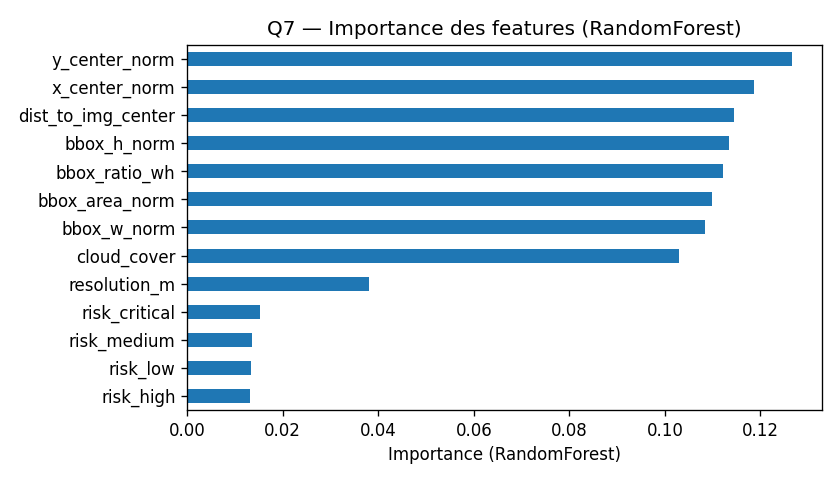

The file beside this chart, header and first rows:
, importance
y_center_norm, 0.1266
x_center_norm, 0.1186
dist_to_img_center, 0.1145
bbox_h_norm, 0.1133
bbox_ratio_wh, 0.1122
bbox_area_norm, 0.11
bbox_w_norm, 0.1084
cloud_cover, 0.103
resolution_m, 0.03811
risk_critical, 0.01517
risk_medium, 0.01361
risk_low, 0.01336
risk_high, 0.01315
